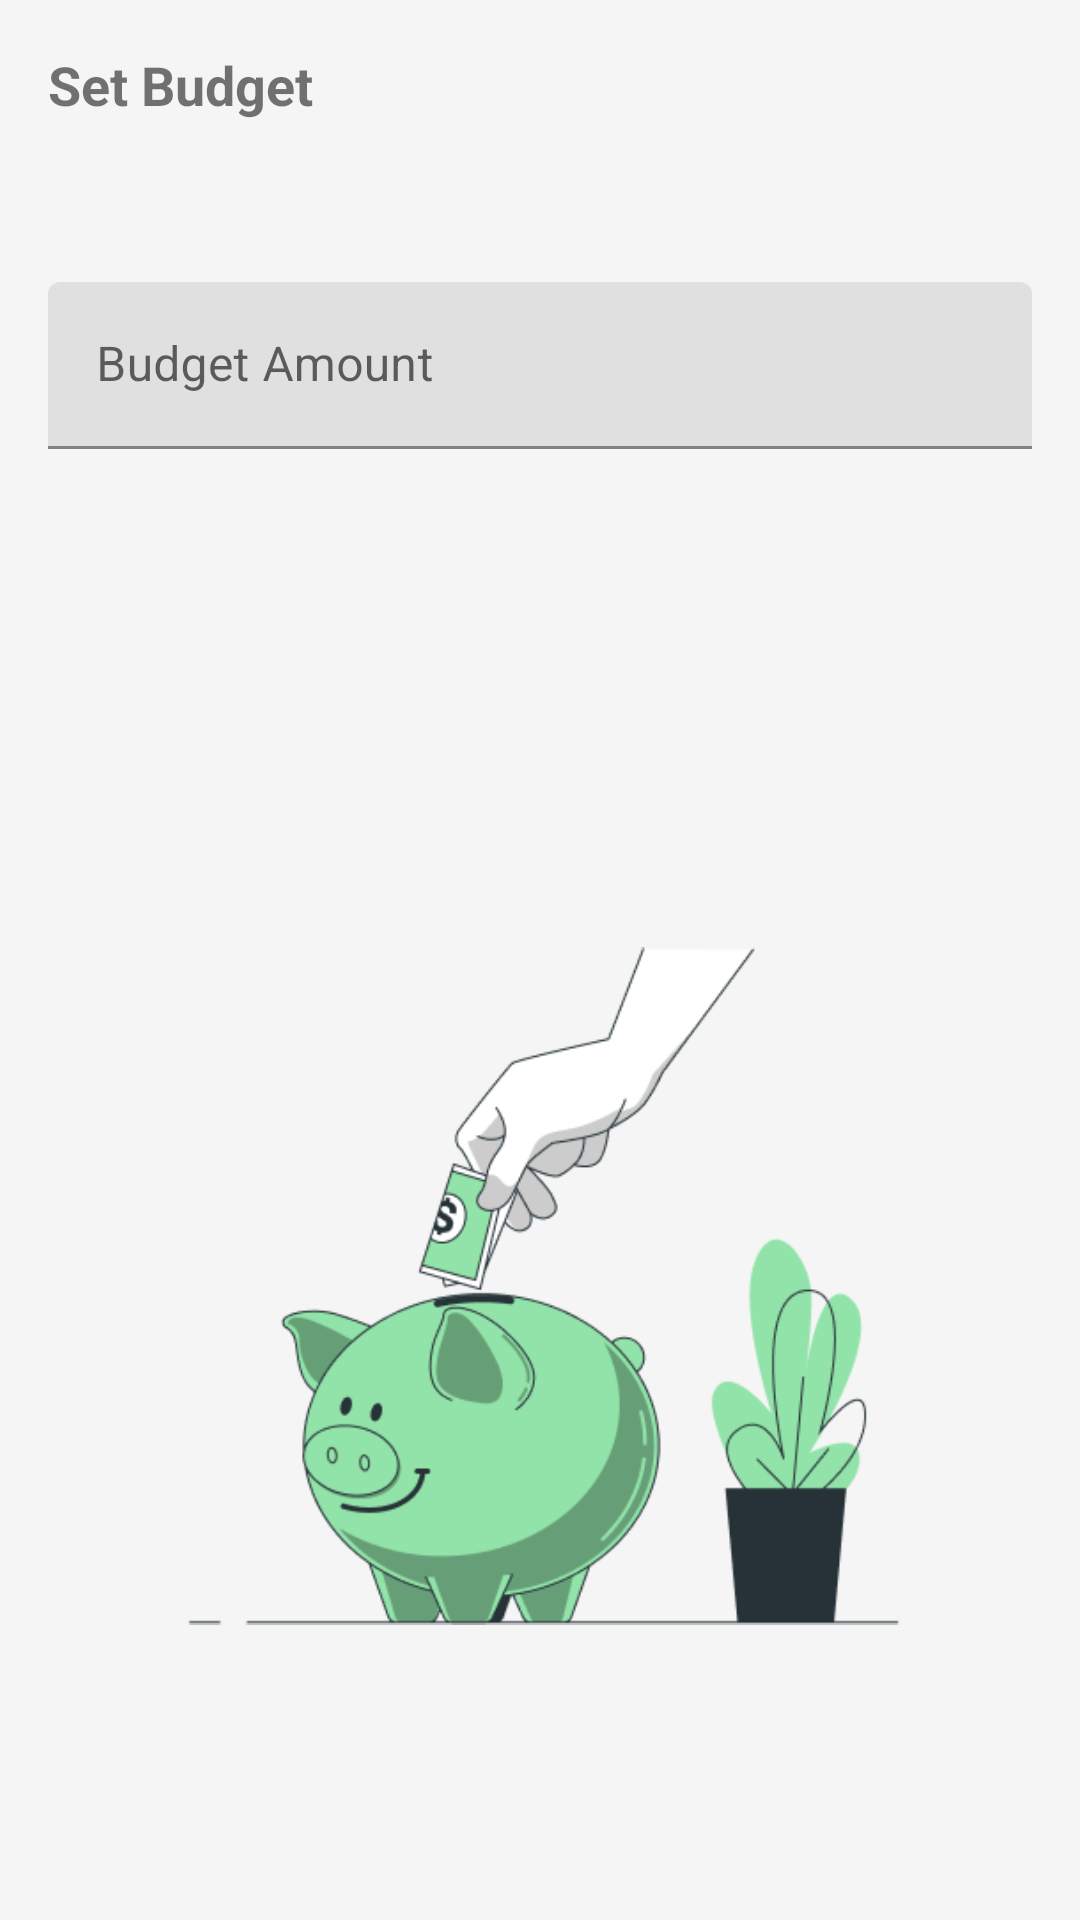

Reconstruct the res/layout file that produces this screen, plus the resources it refers to.
<!-- AndroidManifest.xml: application theme Theme.Financetracker -->
<!-- res/layout/dialog_set_budget.xml -->
<?xml version="1.0" encoding="utf-8"?>
<LinearLayout xmlns:android="http://schemas.android.com/apk/res/android"
    xmlns:app="http://schemas.android.com/apk/res-auto"
    xmlns:tools="http://schemas.android.com/tools"
    android:layout_width="match_parent"
    android:layout_height="wrap_content"
    android:orientation="vertical"
    android:padding="16dp">

    <TextView
        android:layout_width="match_parent"
        android:layout_height="wrap_content"
        android:text="@string/set_budget"
        android:textSize="18sp"
        android:textStyle="bold" />

    <TextView
        android:id="@+id/tv_month"
        android:layout_width="match_parent"
        android:layout_height="wrap_content"
        android:layout_marginTop="16dp"
        android:textSize="16sp" />

    <com.google.android.material.textfield.TextInputLayout
        android:layout_width="match_parent"
        android:layout_height="wrap_content"
        android:layout_marginTop="16dp">

        <com.google.android.material.textfield.TextInputEditText
            android:id="@+id/et_budget_amount"
            android:layout_width="match_parent"
            android:layout_height="wrap_content"
            android:hint="@string/budget_amount"
            android:inputType="numberDecimal" />
    </com.google.android.material.textfield.TextInputLayout>

    <androidx.constraintlayout.widget.ConstraintLayout
        android:layout_width="match_parent"
        android:layout_height="694dp"
        app:layout_constraintEnd_toEndOf="parent"
        app:layout_constraintHorizontal_bias="0.5"
        app:layout_constraintStart_toStartOf="parent">

        <ImageView
            android:id="@+id/imageView7"
            android:layout_width="244dp"
            android:layout_height="270dp"
            android:layout_marginTop="144dp"
            app:layout_constraintEnd_toEndOf="parent"
            app:layout_constraintHorizontal_bias="0.496"
            app:layout_constraintStart_toStartOf="parent"
            app:layout_constraintTop_toTopOf="parent"
            app:srcCompat="@drawable/savingnew" />
    </androidx.constraintlayout.widget.ConstraintLayout>

</LinearLayout>
<!-- resources referenced by this layout -->
<resources>
  <!-- drawable savingnew: png bitmap (drawable, 30843 bytes) -->
  <string name="budget_amount">Budget Amount</string>
  <string name="set_budget">Set Budget</string>
  <style name="Theme.Financetracker" parent="Theme.MaterialComponents.Light">
          <item name="colorPrimary">@color/primary</item>
          <item name="colorPrimaryDark">@color/primary_dark</item>
          <item name="colorAccent">@color/accent</item>
          <item name="android:textColorPrimary">@color/text_primary</item>
          <item name="android:textColorSecondary">@color/text_secondary</item>
          <item name="android:windowBackground">@color/background</item>
          
          <item name="windowActionBar">false</item>
          <item name="windowNoTitle">true</item>
      </style>
  <color name="primary">#F2B32B</color>
  <color name="primary_dark">#212121</color>
  <color name="accent">#E91E63</color>
  <color name="text_primary">#212121</color>
  <color name="text_secondary">#616161</color>
  <color name="background">#F5F5F5</color>
</resources>
